Image classification data set "crops_dataset" (RiceMiceA/ECE_445 on GitHub). Class labels (13): apple, banana, bell pepper, broccoli, carrot, cauliflower, courgette, egg, eggplant, milk, onion, pasta, tomato.

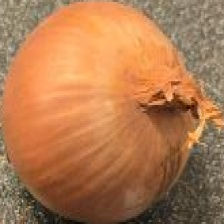
Label: onion

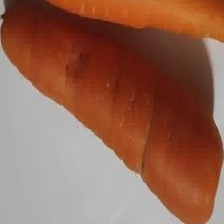
Label: carrot

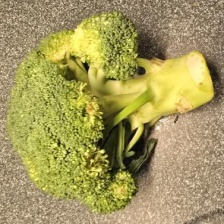
Label: broccoli

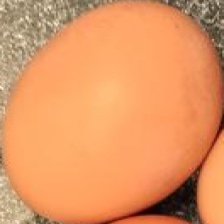
Label: egg

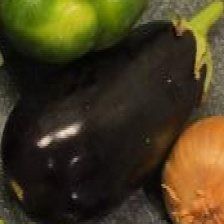
Label: eggplant

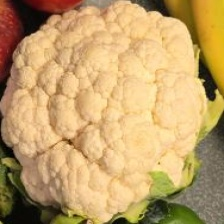
Label: cauliflower
